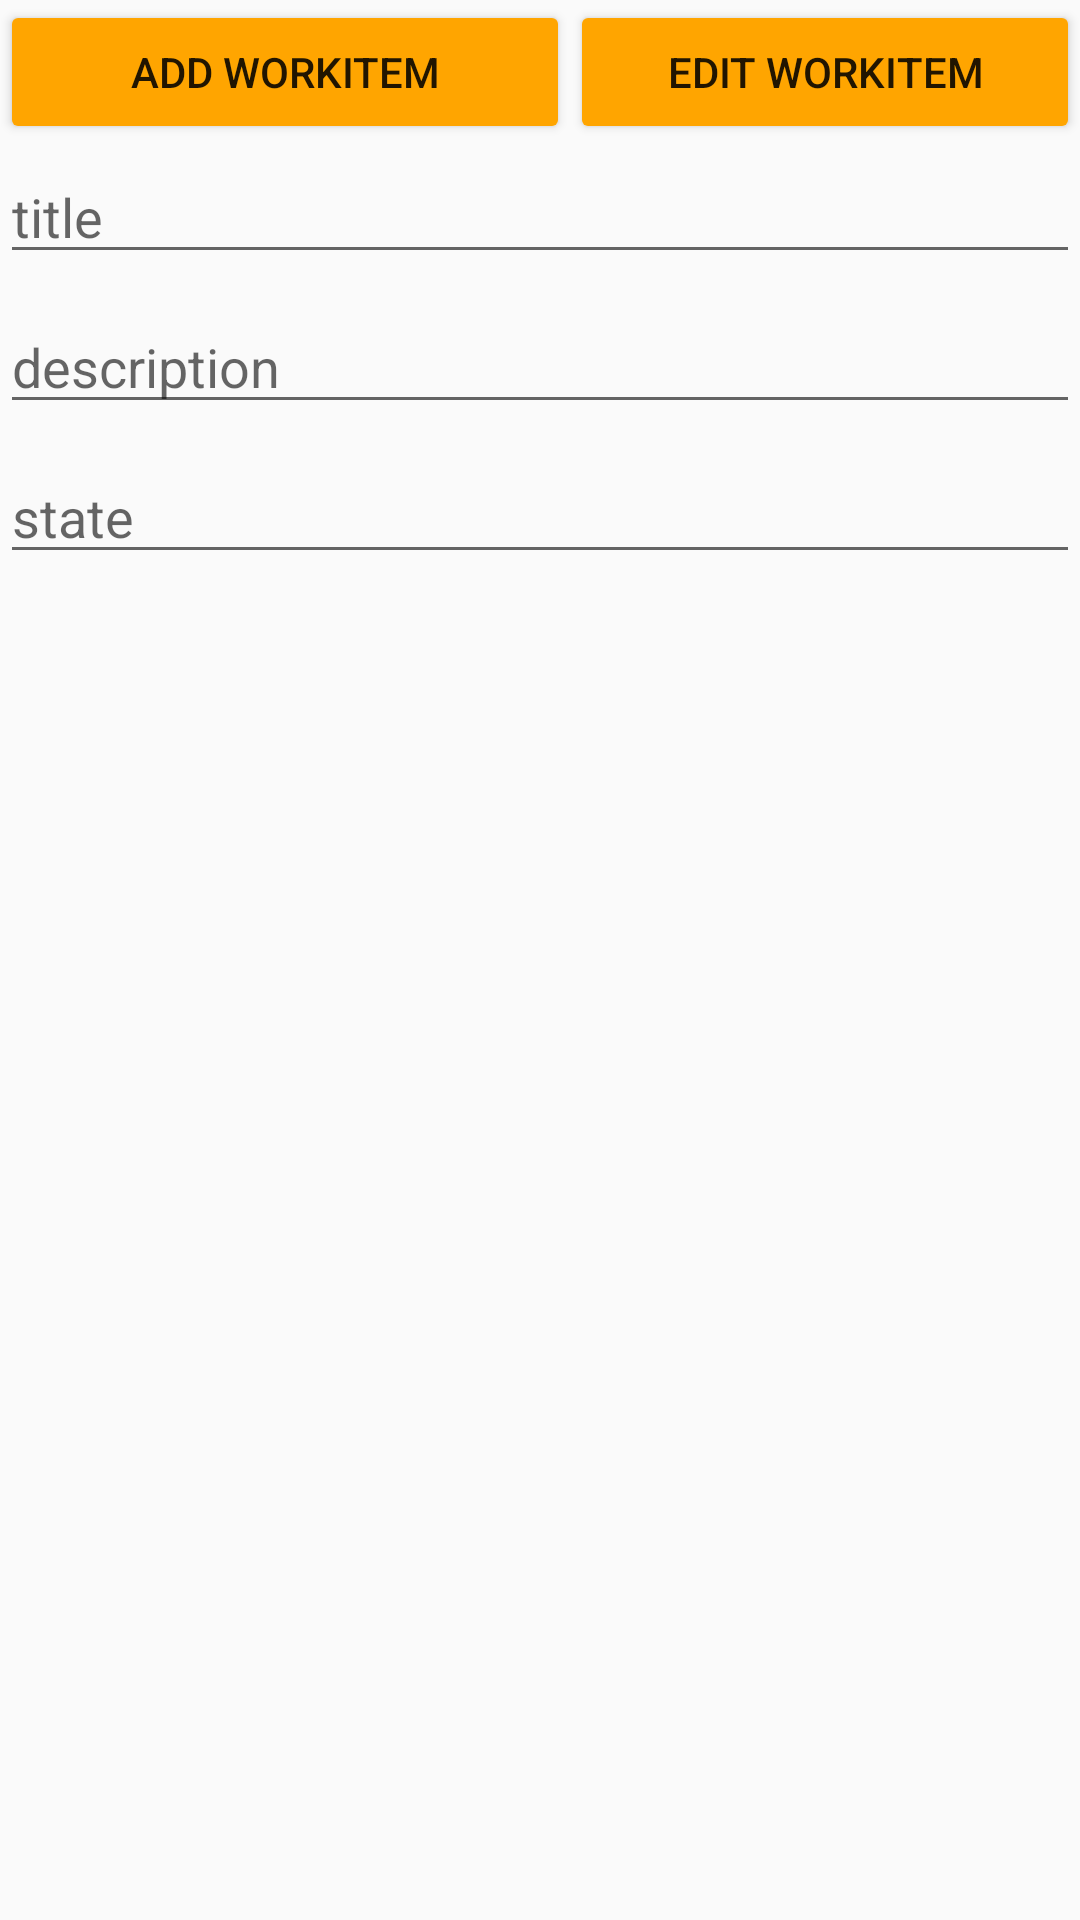

Android layout source for this screen:
<!-- AndroidManifest.xml: application theme AppTheme -->
<!-- res/layout/activity_add_work_items.xml -->
<?xml version="1.0" encoding="utf-8"?>
<RelativeLayout xmlns:android="http://schemas.android.com/apk/res/android"
    xmlns:tools="http://schemas.android.com/tools"
    android:layout_width="match_parent"
    android:layout_height="match_parent"
    tools:context="se.groupfish.example.taskrcasemanagement.AddWorkItemsActivity">

    <Button
        android:id="@+id/btn_post"
        android:layout_width="190dp"
        android:layout_height="wrap_content"
        android:layout_alignParentStart="true"
        android:layout_alignParentTop="true"
        android:backgroundTint="#FFA500"
        android:text="add workitem" />

    <Button
        android:id="@+id/btn_put"
        android:layout_width="190dp"
        android:layout_height="wrap_content"
        android:layout_alignParentStart="true"
        android:layout_alignParentTop="true"
        android:layout_marginLeft="190dp"
        android:backgroundTint="#FFA500"
        android:text="Edit workitem" />

    <EditText
        android:id="@+id/et_title"
        android:layout_width="382dp"
        android:layout_height="wrap_content"
        android:layout_marginTop="50dp"
        android:hint="title" />

    <EditText
        android:id="@+id/et_description"
        android:layout_width="382dp"
        android:layout_height="wrap_content"
        android:layout_marginTop="100dp"
        android:hint="description" />

    <EditText
        android:id="@+id/et_state"
        android:layout_width="382dp"
        android:layout_height="wrap_content"
        android:layout_marginTop="150dp"
        android:hint="state" />


</RelativeLayout>
<!-- resources referenced by this layout -->
<resources>
  <style name="AppTheme" parent="Theme.AppCompat.Light.DarkActionBar">
          
          <item name="colorPrimary">@color/colorPrimary</item>
          <item name="colorPrimaryDark">@color/colorPrimaryDark</item>
          <item name="colorAccent">@color/colorAccent</item>
      </style>
  <color name="colorPrimary">#3F51B5</color>
  <color name="colorPrimaryDark">#303F9F</color>
  <color name="colorAccent">#FF4081</color>
</resources>
